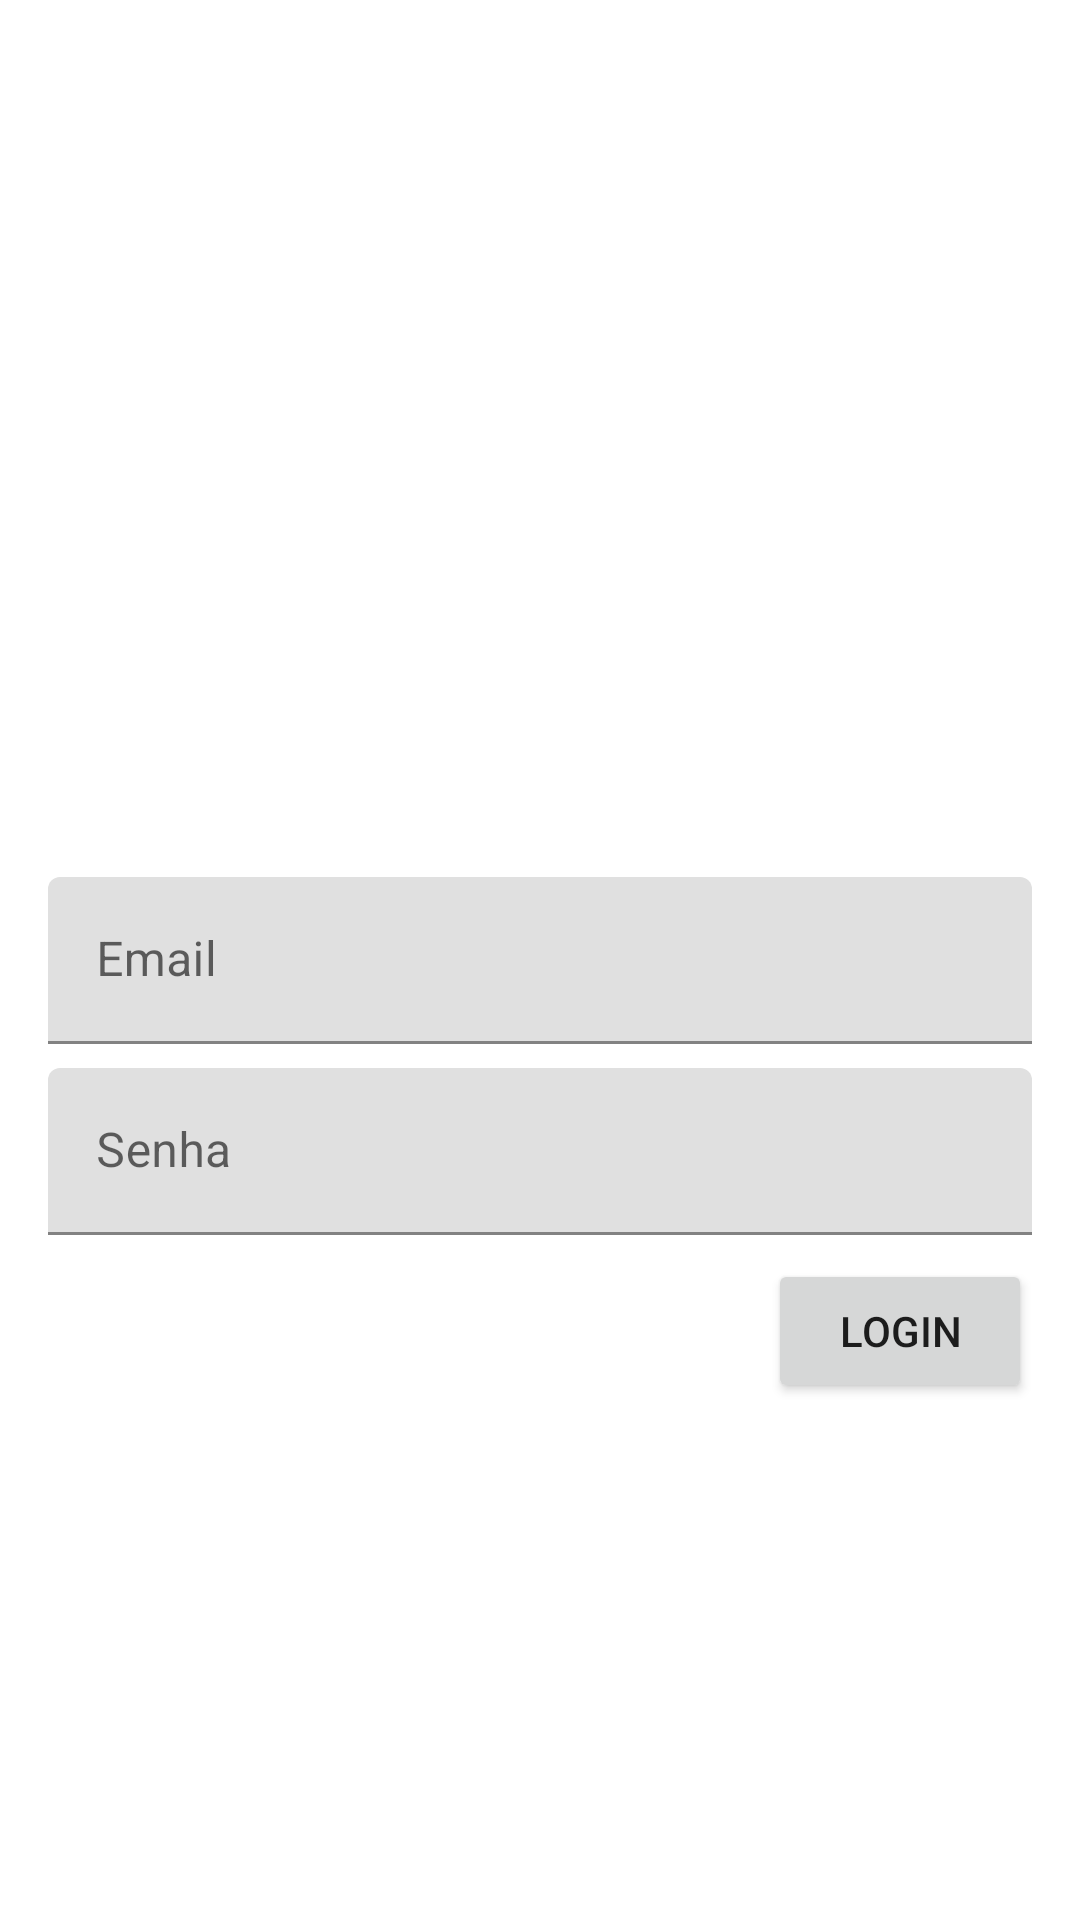

Write the Android layout XML for this screen, with the resource values it uses.
<!-- AndroidManifest.xml: application theme Theme.Vendas -->
<!-- res/layout/activity_login.xml -->
<?xml version="1.0" encoding="utf-8"?>
<layout xmlns:android="http://schemas.android.com/apk/res/android"
    xmlns:app="http://schemas.android.com/apk/res-auto"
    xmlns:tools="http://schemas.android.com/tools">

    <androidx.constraintlayout.widget.ConstraintLayout
        android:id="@+id/container"
        android:layout_width="match_parent"
        android:layout_height="match_parent"
        android:orientation="vertical"
        tools:context=".LoginActivity">

        <com.google.android.material.textfield.TextInputLayout
            android:id="@+id/ti_email"
            android:layout_width="match_parent"
            android:layout_height="wrap_content"
            android:layout_marginHorizontal="16dp"
            android:hint="@string/email"
            app:layout_constraintBottom_toBottomOf="parent"
            app:layout_constraintTop_toTopOf="parent">

            <com.google.android.material.textfield.TextInputEditText
                android:id="@+id/et_email"
                android:layout_width="match_parent"
                android:layout_height="wrap_content"
                android:imeOptions="actionDone"
                android:importantForAutofill="no"
                android:inputType="textEmailAddress" />

        </com.google.android.material.textfield.TextInputLayout>

        <com.google.android.material.textfield.TextInputLayout
            android:id="@+id/ti_password"
            android:layout_width="match_parent"
            android:layout_height="wrap_content"
            android:layout_marginHorizontal="16dp"
            android:layout_marginTop="8dp"
            android:hint="@string/password"
            app:layout_constraintTop_toBottomOf="@+id/ti_email">

            <com.google.android.material.textfield.TextInputEditText
                android:id="@+id/et_password"
                android:layout_width="match_parent"
                android:layout_height="wrap_content"
                android:imeOptions="actionDone"
                android:inputType="numberPassword" />
        </com.google.android.material.textfield.TextInputLayout>

        <Button
            android:id="@+id/bt_login"
            android:layout_width="wrap_content"
            android:layout_height="wrap_content"
            android:layout_marginTop="8dp"
            android:text="@string/login"
            app:layout_constraintEnd_toEndOf="@+id/ti_password"
            app:layout_constraintTop_toBottomOf="@+id/ti_password" />

    </androidx.constraintlayout.widget.ConstraintLayout>

</layout>
<!-- resources referenced by this layout -->
<resources>
  <string name="email">Email</string>
  <string name="login">Login</string>
  <string name="password">Senha</string>
  <style name="Theme.Vendas" parent="Theme.MaterialComponents.DayNight.DarkActionBar">
          
          <item name="colorPrimary">@color/yellow_fundatec</item>
          <item name="colorPrimaryVariant">@color/yellow_fundatec</item>
          <item name="colorOnPrimary">@color/white</item>
          
          <item name="colorSecondary">@color/yellow_fundatec</item>
          <item name="colorSecondaryVariant">@color/teal_700</item>
          <item name="colorOnSecondary">@color/black</item>
          
          <item name="android:statusBarColor" tools:targetApi="l">@color/yellow_fundatec</item>
          
          <item name="windowActionBar">false</item>
          <item name="windowNoTitle">true</item>
      </style>
  <color name="white">#FFFFFFFF</color>
  <color name="teal_700">#FF018786</color>
  <color name="black">#FF000000</color>
</resources>
